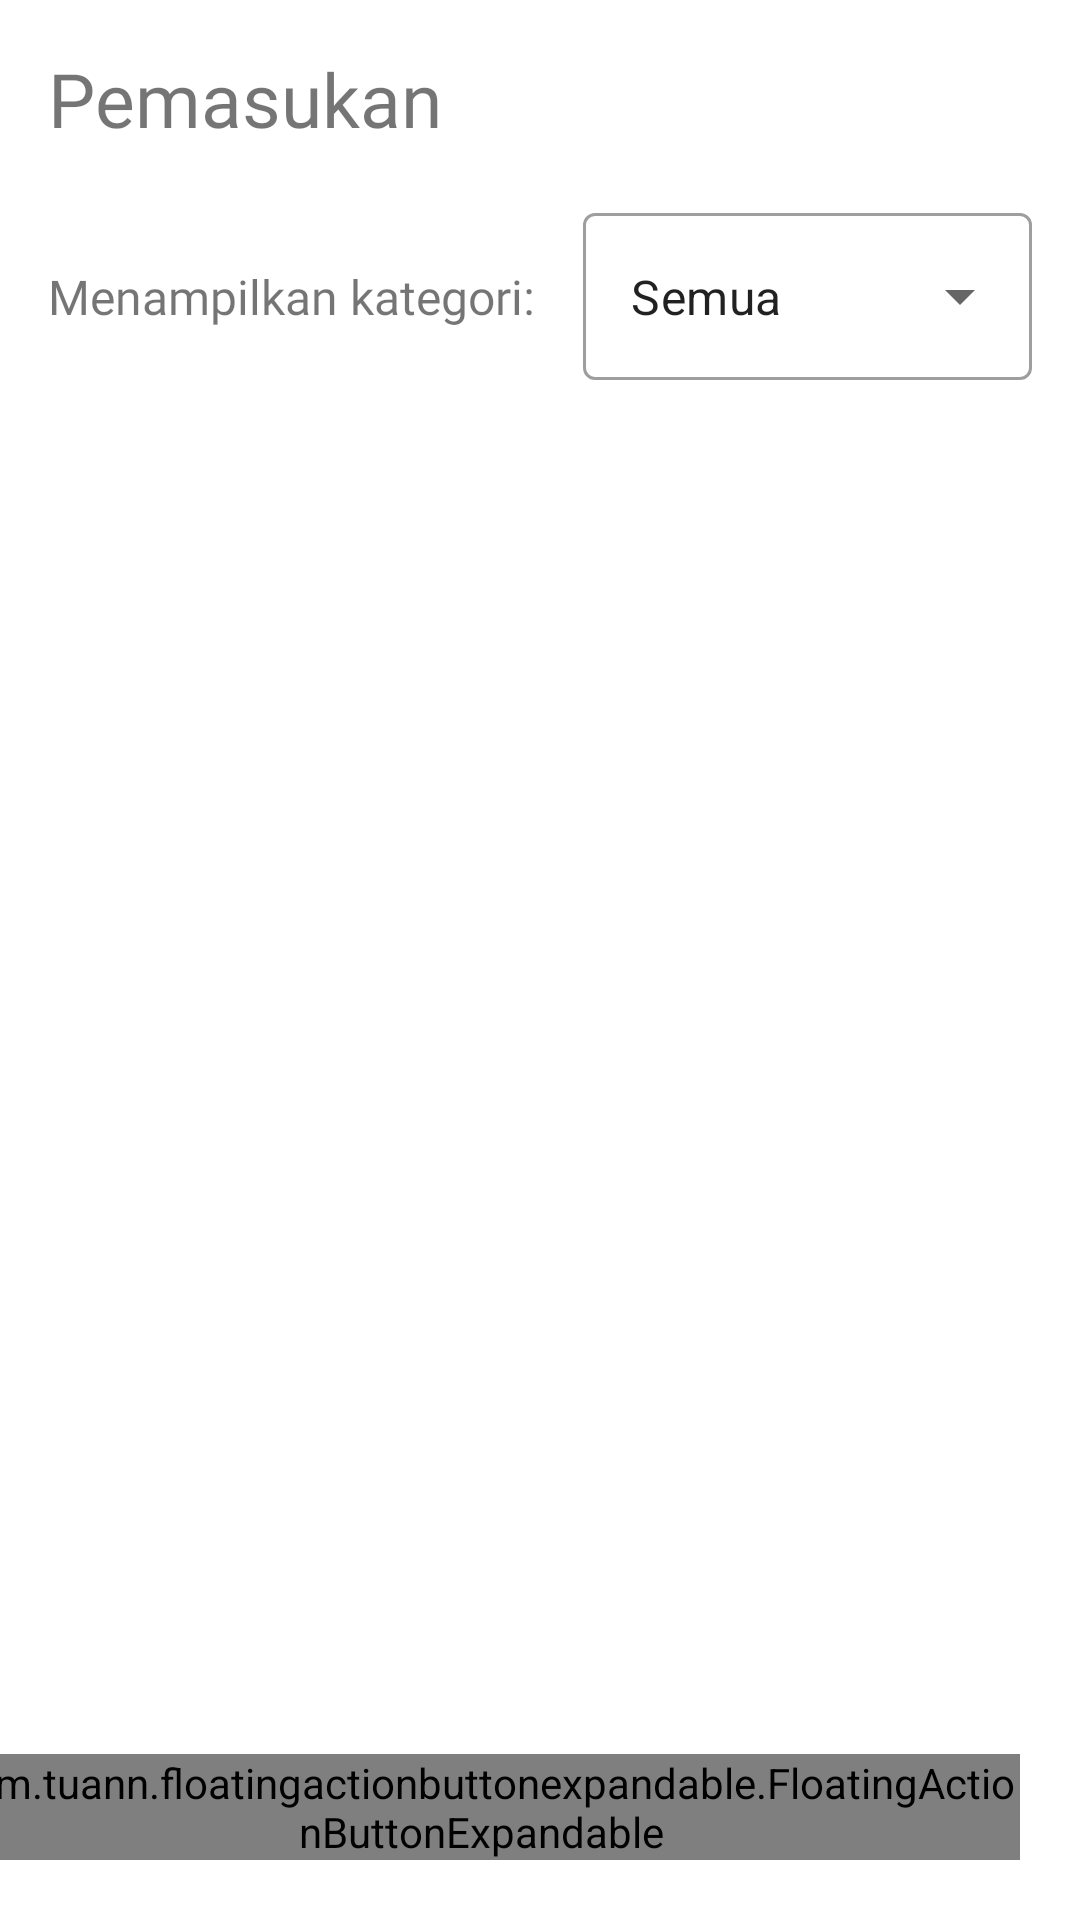

Reconstruct the res/layout file that produces this screen, plus the resources it refers to.
<!-- AndroidManifest.xml: application theme Theme.UasPaba -->
<!-- res/layout/fragment_income.xml -->
<?xml version="1.0" encoding="utf-8"?>
<androidx.constraintlayout.widget.ConstraintLayout xmlns:android="http://schemas.android.com/apk/res/android"
    xmlns:app="http://schemas.android.com/apk/res-auto"
    xmlns:tools="http://schemas.android.com/tools"
    android:layout_width="match_parent"
    android:layout_height="match_parent"
    tools:context=".IncomeFragment">


    <TextView
        android:id="@+id/title"
        android:layout_width="wrap_content"
        android:layout_height="wrap_content"
        android:layout_marginStart="16dp"
        android:layout_marginTop="16dp"
        android:text="Pemasukan"
        android:textSize="25dp"
        app:layout_constraintStart_toStartOf="parent"
        app:layout_constraintTop_toTopOf="parent"
        android:fontFamily="@font/arlon_bold"/>

    <LinearLayout
        android:id="@+id/linearLayout"
        android:layout_width="0dp"
        android:layout_height="wrap_content"
        android:layout_marginStart="16dp"
        android:layout_marginTop="16dp"
        android:layout_marginEnd="16dp"
        app:layout_constraintEnd_toEndOf="parent"
        app:layout_constraintStart_toStartOf="parent"
        app:layout_constraintTop_toBottomOf="@id/title">

        <TextView
            android:layout_width="wrap_content"
            android:layout_height="wrap_content"
            android:layout_marginEnd="16dp"
            android:text="Menampilkan kategori:"
            android:textSize="16dp"
            android:fontFamily="@font/opensans_semibold"/>

        <com.google.android.material.textfield.TextInputLayout
            style="@style/Widget.MaterialComponents.TextInputLayout.OutlinedBox.ExposedDropdownMenu"
            android:layout_width="match_parent"
            android:layout_height="wrap_content">

            <AutoCompleteTextView
                android:id="@+id/autoCompleteTextView"
                android:layout_width="match_parent"
                android:layout_height="wrap_content"
                android:layout_weight="1"
                android:inputType="none"
                android:text="Semua" />

        </com.google.android.material.textfield.TextInputLayout>


    </LinearLayout>


    <androidx.recyclerview.widget.RecyclerView

        android:id="@+id/incomeRecyclerView"

        android:layout_width="match_parent"
        android:layout_height="0dp"
        android:layout_marginTop="16dp"
        app:layout_constraintBottom_toBottomOf="parent"
        app:layout_constraintEnd_toEndOf="parent"
        app:layout_constraintHorizontal_bias="0.0"
        app:layout_constraintStart_toStartOf="parent"
        app:layout_constraintTop_toBottomOf="@+id/linearLayout"
        app:layout_constraintVertical_bias="1.0" />

    <com.tuann.floatingactionbuttonexpandable.FloatingActionButtonExpandable
        android:id="@+id/inputDataBtn"
        android:layout_width="wrap_content"
        android:layout_height="wrap_content"
        android:layout_margin="20dp"
        app:fab_bg_color="@color/light_blue"
        app:fab_content="Tambah Data"
        app:fab_duration="200"
        app:fab_icon="@drawable/ic_add_24"
        app:layout_constraintBottom_toBottomOf="parent"
        app:layout_constraintEnd_toEndOf="parent" />


</androidx.constraintlayout.widget.ConstraintLayout>
<!-- resources referenced by this layout -->
<resources>
  <style name="Theme.UasPaba" parent="Theme.MaterialComponents.DayNight.NoActionBar">
          
          <item name="colorPrimary">@color/purple_500</item>
          <item name="colorPrimaryVariant">@color/purple_700</item>
          <item name="colorOnPrimary">@color/white</item>
          
          <item name="colorSecondary">@color/teal_200</item>
          <item name="colorSecondaryVariant">@color/teal_700</item>
          <item name="colorOnSecondary">@color/black</item>
          
          <item name="android:statusBarColor" tools:targetApi="l">?attr/colorPrimaryVariant</item>
          
      </style>
  <!-- not gathered from this repository: default colours our renderer supplied (Android Studio template values) -->
  <color name="purple_500">#FF6200EE</color>
  <color name="purple_700">#FF3700B3</color>
  <color name="teal_200">#FF03DAC5</color>
  <color name="teal_700">#FF018786</color>
  <color name="black">#FF000000</color>
  <color name="white">#FFFFFFFF</color>
</resources>
